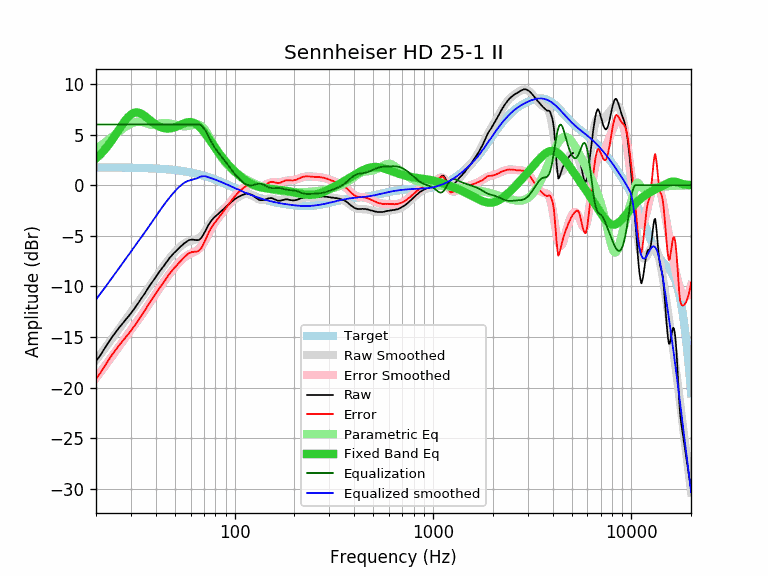

The table this chart was drawn from, first rows:
equalization, equalized_raw, equalized_smoothed, error, error_smoothed, frequency, parametric_eq, raw, smoothed, target
6.00, -11.38, -11.28, -19.14, -19.04, 20, 2.63, -17.38, -17.28, 1.76
6.00, -10.81, -10.73, -18.57, -18.49, 21, 3.03, -16.81, -16.73, 1.76
6.00, -10.18, -10.20, -17.94, -17.96, 22, 3.46, -16.18, -16.20, 1.76
6.00, -9.59, -9.69, -17.35, -17.44, 23, 3.92, -15.59, -15.69, 1.75
6.00, -9.05, -9.19, -16.80, -16.95, 24, 4.42, -15.05, -15.19, 1.75
6.00, -8.58, -8.71, -16.33, -16.46, 25, 4.92, -14.58, -14.71, 1.75
6.00, -8.13, -8.25, -15.88, -16.00, 26, 5.43, -14.13, -14.25, 1.75
6.00, -7.74, -7.81, -15.49, -15.55, 27, 5.92, -13.74, -13.81, 1.74
6.00, -7.36, -7.38, -15.10, -15.12, 28, 6.36, -13.36, -13.38, 1.74
6.00, -7.00, -6.97, -14.74, -14.71, 29, 6.72, -13.00, -12.97, 1.73
6.00, -6.65, -6.58, -14.38, -14.31, 30, 6.98, -12.65, -12.58, 1.73
6.00, -6.27, -6.20, -14.00, -13.92, 31, 7.14, -12.27, -12.20, 1.72
6.00, -5.89, -5.82, -13.61, -13.54, 32, 7.19, -11.89, -11.82, 1.72
6.00, -5.51, -5.46, -13.22, -13.17, 33, 7.15, -11.51, -11.46, 1.71
6.00, -5.12, -5.10, -12.83, -12.80, 34, 7.04, -11.12, -11.10, 1.70
6.00, -4.77, -4.74, -12.47, -12.44, 35, 6.88, -10.77, -10.74, 1.70
6.00, -4.39, -4.40, -12.08, -12.09, 36, 6.70, -10.39, -10.40, 1.69
6.00, -4.02, -4.06, -11.70, -11.74, 37, 6.50, -10.02, -10.06, 1.68
6.00, -3.70, -3.72, -11.37, -11.39, 38, 6.32, -9.70, -9.72, 1.67
6.00, -3.38, -3.40, -11.04, -11.06, 39, 6.15, -9.38, -9.40, 1.66
6.00, -3.06, -3.08, -10.71, -10.73, 40, 6.00, -9.06, -9.08, 1.65
6.00, -2.76, -2.78, -10.40, -10.42, 41, 5.87, -8.76, -8.78, 1.64
6.00, -2.47, -2.49, -10.10, -10.11, 42, 5.77, -8.47, -8.49, 1.63
6.00, -2.22, -2.21, -9.84, -9.82, 43, 5.69, -8.22, -8.21, 1.61
6.00, -1.96, -1.94, -9.56, -9.54, 44, 5.64, -7.96, -7.94, 1.60
6.00, -1.69, -1.68, -9.28, -9.27, 45, 5.61, -7.69, -7.68, 1.59
6.00, -1.44, -1.44, -9.01, -9.01, 46, 5.60, -7.44, -7.44, 1.57
6.00, -1.17, -1.21, -8.73, -8.76, 47, 5.61, -7.17, -7.21, 1.55
6.00, -0.98, -0.99, -8.52, -8.53, 48, 5.64, -6.98, -6.99, 1.54
6.00, -0.77, -0.78, -8.29, -8.30, 49, 5.68, -6.77, -6.78, 1.52
6.00, -0.60, -0.59, -8.10, -8.09, 50, 5.74, -6.60, -6.59, 1.50
6.00, -0.43, -0.41, -7.91, -7.89, 51, 5.80, -6.43, -6.41, 1.48
6.00, -0.26, -0.24, -7.72, -7.70, 52, 5.87, -6.26, -6.24, 1.46
6.00, -0.12, -0.09, -7.56, -7.53, 53, 5.94, -6.12, -6.09, 1.44
6.00, 0.03, 0.05, -7.39, -7.37, 54, 6.01, -5.97, -5.95, 1.41
6.00, 0.17, 0.16, -7.22, -7.23, 55, 6.08, -5.83, -5.84, 1.39
6.00, 0.30, 0.27, -7.07, -7.10, 56, 6.13, -5.70, -5.73, 1.37
6.00, 0.41, 0.35, -6.93, -6.99, 57, 6.18, -5.59, -5.65, 1.34
6.00, 0.51, 0.42, -6.81, -6.90, 58, 6.22, -5.49, -5.58, 1.32
6.00, 0.59, 0.47, -6.70, -6.82, 59, 6.23, -5.41, -5.53, 1.29
6.00, 0.62, 0.51, -6.64, -6.75, 60, 6.23, -5.38, -5.49, 1.26
6.00, 0.64, 0.54, -6.59, -6.69, 61, 6.21, -5.36, -5.46, 1.23
6.00, 0.62, 0.57, -6.58, -6.63, 62, 6.17, -5.38, -5.43, 1.20
6.00, 0.61, 0.60, -6.56, -6.57, 63, 6.11, -5.39, -5.40, 1.17
6.00, 0.58, 0.65, -6.56, -6.49, 64, 6.03, -5.42, -5.35, 1.14
6.00, 0.58, 0.70, -6.53, -6.40, 65, 5.94, -5.42, -5.30, 1.11
6.00, 0.60, 0.78, -6.48, -6.30, 66, 5.83, -5.40, -5.22, 1.07
5.96, 0.66, 0.83, -6.34, -6.17, 67, 5.70, -5.30, -5.13, 1.04
5.88, 0.71, 0.87, -6.18, -6.02, 68, 5.57, -5.17, -5.01, 1.01
5.76, 0.77, 0.89, -5.96, -5.84, 69, 5.42, -4.99, -4.87, 0.97
5.61, 0.83, 0.89, -5.71, -5.65, 70, 5.26, -4.77, -4.72, 0.93
5.43, 0.88, 0.88, -5.45, -5.44, 71, 5.10, -4.55, -4.55, 0.90
5.22, 0.89, 0.86, -5.19, -5.22, 72, 4.94, -4.33, -4.36, 0.86
5.00, 0.91, 0.82, -4.92, -5.00, 73, 4.78, -4.09, -4.18, 0.82
4.78, 0.89, 0.78, -4.67, -4.78, 74, 4.61, -3.88, -3.99, 0.78
4.55, 0.85, 0.75, -4.45, -4.55, 75, 4.44, -3.70, -3.81, 0.75
4.34, 0.80, 0.71, -4.25, -4.34, 76, 4.28, -3.54, -3.64, 0.71
4.14, 0.74, 0.67, -4.07, -4.14, 77, 4.12, -3.40, -3.48, 0.67
3.95, 0.68, 0.63, -3.90, -3.95, 78, 3.96, -3.27, -3.33, 0.63
3.78, 0.62, 0.59, -3.75, -3.78, 79, 3.80, -3.16, -3.19, 0.59
... 553 more rows
